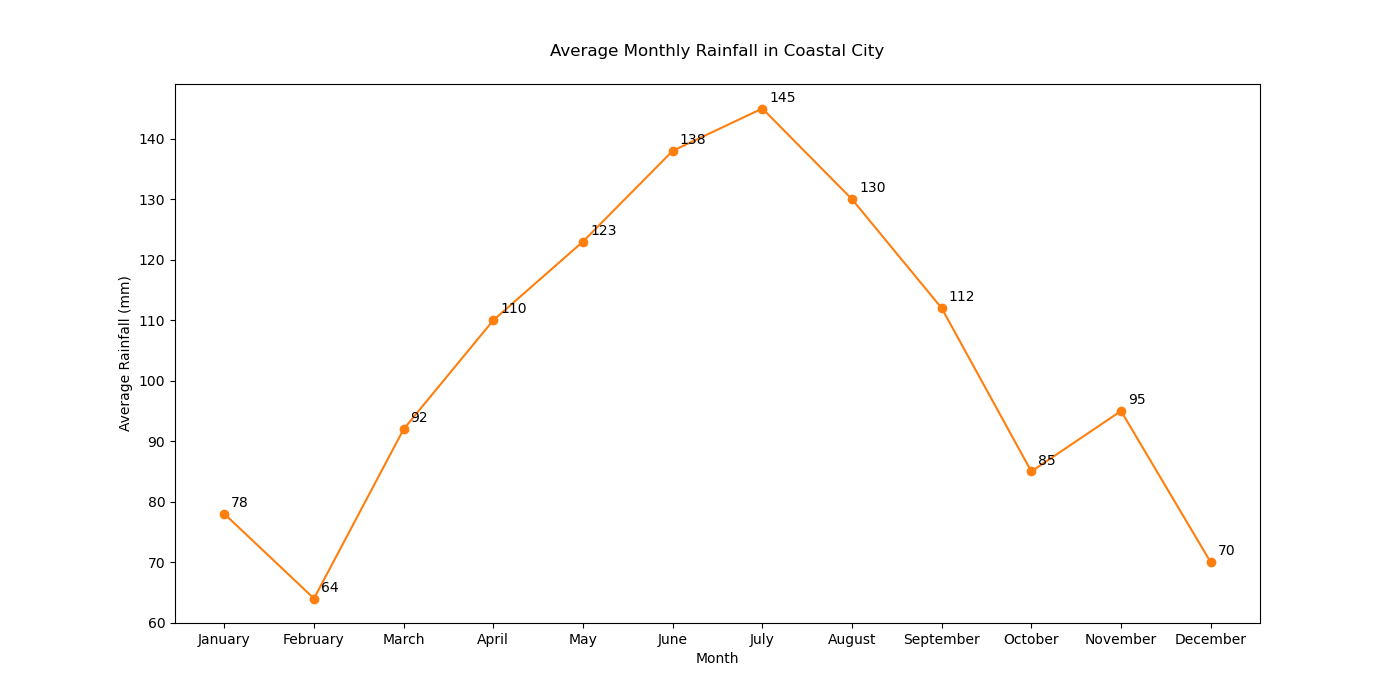

The data file committed next to this chart (first rows):
Month, Rainfall (mm)
January, 78
February, 64
March, 92
April, 110
May, 123
June, 138
July, 145
August, 130
September, 112
October, 85
November, 95
December, 70
